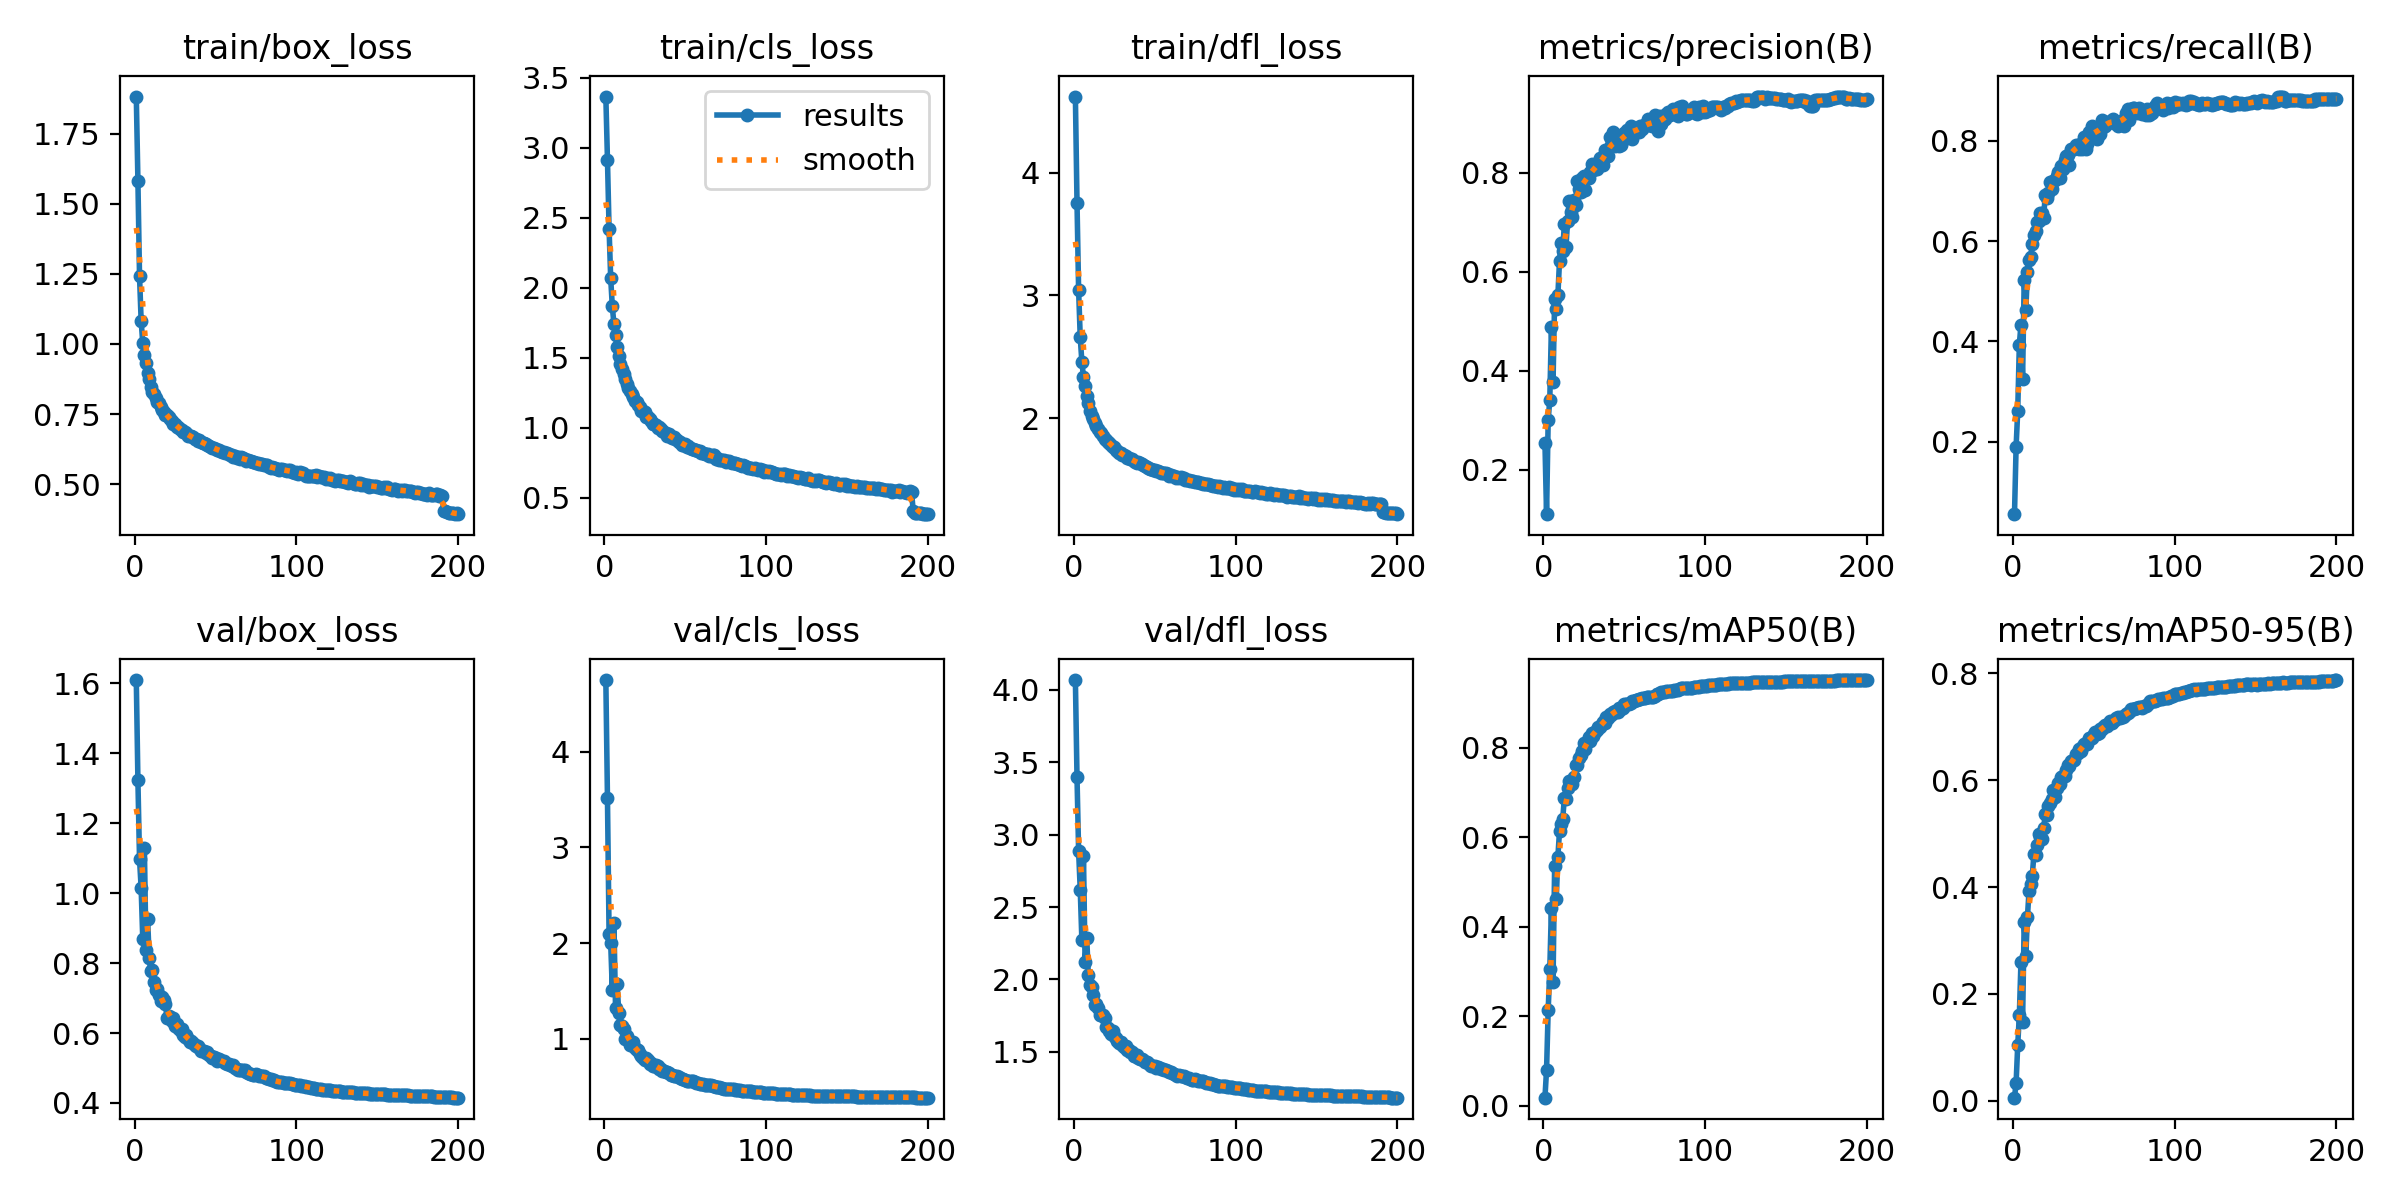

Source data for this figure (header and first rows):
epoch, time, train/box_loss, train/cls_loss, train/dfl_loss, metrics/precision(B), metrics/recall(B), metrics/mAP50(B), metrics/mAP50-95(B), val/box_loss, val/cls_loss, val/dfl_loss, lr/pg0, lr/pg1, lr/pg2
1, 65.56, 1.882, 3.365, 4.622, 0.2547, 0.05567, 0.01835, 0.00549, 1.609, 4.748, 4.067, 0.004522, 0.004522, 0.004522
2, 117.7, 1.582, 2.915, 3.757, 0.1104, 0.1901, 0.08062, 0.03305, 1.322, 3.518, 3.396, 0.009008, 0.009008, 0.009008
3, 166.7, 1.242, 2.422, 3.041, 0.2997, 0.2617, 0.2134, 0.1039, 1.098, 2.098, 2.884, 0.009901, 0.009901, 0.009901
4, 214.5, 1.083, 2.067, 2.657, 0.342, 0.3939, 0.3058, 0.1605, 1.015, 2, 2.619, 0.009851, 0.009851, 0.009851
5, 262, 1.003, 1.866, 2.459, 0.4887, 0.4335, 0.4419, 0.2594, 0.8691, 1.51, 2.272, 0.009802, 0.009802, 0.009802
6, 310.7, 0.959, 1.74, 2.337, 0.3766, 0.3257, 0.2778, 0.1479, 1.13, 2.214, 2.851, 0.009752, 0.009752, 0.009752
7, 357.9, 0.9304, 1.664, 2.26, 0.5453, 0.5217, 0.537, 0.3353, 0.8381, 1.318, 2.118, 0.009703, 0.009703, 0.009703
8, 405.9, 0.8951, 1.574, 2.178, 0.524, 0.4634, 0.4618, 0.271, 0.9255, 1.57, 2.289, 0.009653, 0.009653, 0.009653
9, 453.6, 0.875, 1.514, 2.127, 0.5528, 0.5382, 0.5569, 0.3442, 0.8139, 1.269, 2.031, 0.009604, 0.009604, 0.009604
10, 500.9, 0.8477, 1.455, 2.057, 0.6217, 0.5623, 0.6131, 0.3928, 0.7761, 1.145, 1.96, 0.009554, 0.009554, 0.009554
11, 548.2, 0.83, 1.418, 2.02, 0.6578, 0.5684, 0.6288, 0.4059, 0.781, 1.134, 1.948, 0.009505, 0.009505, 0.009505
12, 595.2, 0.8231, 1.386, 1.995, 0.642, 0.5942, 0.6414, 0.4211, 0.7465, 1.103, 1.896, 0.009455, 0.009455, 0.009455
13, 644.1, 0.8088, 1.344, 1.961, 0.6972, 0.6132, 0.6881, 0.4619, 0.7237, 1.002, 1.822, 0.009406, 0.009406, 0.009406
14, 692.1, 0.7938, 1.313, 1.932, 0.6504, 0.6205, 0.6856, 0.4608, 0.7261, 1.031, 1.828, 0.009356, 0.009356, 0.009356
15, 740.2, 0.7882, 1.286, 1.911, 0.702, 0.6378, 0.7113, 0.4794, 0.7077, 0.9852, 1.805, 0.009307, 0.009307, 0.009307
16, 785.2, 0.775, 1.259, 1.89, 0.7436, 0.6403, 0.7265, 0.4996, 0.6927, 0.9327, 1.754, 0.009257, 0.009257, 0.009257
17, 830.2, 0.7654, 1.241, 1.877, 0.7201, 0.6566, 0.7212, 0.494, 0.7038, 0.9545, 1.758, 0.009208, 0.009208, 0.009208
18, 874.6, 0.7592, 1.22, 1.855, 0.7101, 0.6558, 0.72, 0.4893, 0.6952, 0.9649, 1.752, 0.009158, 0.009158, 0.009158
19, 919.2, 0.747, 1.192, 1.828, 0.7448, 0.6455, 0.7339, 0.5098, 0.6828, 0.8989, 1.733, 0.009109, 0.009109, 0.009109
20, 965, 0.7456, 1.187, 1.825, 0.7345, 0.693, 0.7607, 0.5366, 0.6434, 0.8775, 1.67, 0.009059, 0.009059, 0.009059
21, 1010, 0.7391, 1.164, 1.808, 0.7835, 0.6861, 0.7616, 0.5344, 0.6474, 0.882, 1.667, 0.00901, 0.00901, 0.00901
22, 1055, 0.734, 1.15, 1.8, 0.7671, 0.6953, 0.7776, 0.5523, 0.6459, 0.8384, 1.646, 0.00896, 0.00896, 0.00896
23, 1101, 0.7261, 1.123, 1.784, 0.7606, 0.7185, 0.784, 0.5584, 0.6341, 0.821, 1.626, 0.008911, 0.008911, 0.008911
24, 1147, 0.7144, 1.122, 1.763, 0.7904, 0.7046, 0.7922, 0.5641, 0.6438, 0.7946, 1.641, 0.008861, 0.008861, 0.008861
25, 1192, 0.7149, 1.113, 1.767, 0.7937, 0.7196, 0.8105, 0.5824, 0.6206, 0.7797, 1.607, 0.008812, 0.008812, 0.008812
26, 1237, 0.704, 1.077, 1.737, 0.7652, 0.722, 0.7964, 0.5693, 0.626, 0.7994, 1.597, 0.008762, 0.008762, 0.008762
27, 1283, 0.7029, 1.075, 1.734, 0.7889, 0.7297, 0.8131, 0.5859, 0.615, 0.7766, 1.575, 0.008712, 0.008712, 0.008712
28, 1327, 0.6965, 1.064, 1.718, 0.7892, 0.7383, 0.8245, 0.5949, 0.6081, 0.7325, 1.559, 0.008663, 0.008663, 0.008663
29, 1372, 0.6942, 1.05, 1.719, 0.8021, 0.726, 0.8162, 0.5923, 0.6124, 0.745, 1.57, 0.008613, 0.008613, 0.008613
30, 1417, 0.6848, 1.03, 1.698, 0.8175, 0.75, 0.8321, 0.6066, 0.5937, 0.7205, 1.548, 0.008564, 0.008564, 0.008564
31, 1463, 0.6856, 1.026, 1.695, 0.8054, 0.7446, 0.827, 0.6077, 0.5876, 0.719, 1.531, 0.008514, 0.008514, 0.008514
32, 1508, 0.6824, 1.018, 1.69, 0.8069, 0.7627, 0.8343, 0.6076, 0.5934, 0.7228, 1.539, 0.008465, 0.008465, 0.008465
33, 1553, 0.6707, 0.9998, 1.671, 0.8088, 0.7706, 0.8408, 0.6191, 0.5822, 0.7156, 1.513, 0.008415, 0.008415, 0.008415
34, 1597, 0.6728, 1.005, 1.674, 0.8179, 0.7723, 0.8475, 0.6277, 0.5736, 0.6842, 1.511, 0.008366, 0.008366, 0.008366
35, 1642, 0.671, 0.9885, 1.667, 0.8294, 0.7508, 0.8464, 0.6261, 0.5783, 0.6833, 1.5, 0.008316, 0.008316, 0.008316
36, 1686, 0.6675, 0.9799, 1.663, 0.8175, 0.7833, 0.8539, 0.6356, 0.5717, 0.6596, 1.496, 0.008267, 0.008267, 0.008267
37, 1731, 0.6599, 0.9699, 1.648, 0.8158, 0.7843, 0.857, 0.6377, 0.5645, 0.6612, 1.471, 0.008217, 0.008217, 0.008217
38, 1776, 0.6607, 0.9606, 1.645, 0.847, 0.7832, 0.856, 0.6384, 0.5639, 0.6551, 1.469, 0.008168, 0.008168, 0.008168
39, 1821, 0.6546, 0.944, 1.635, 0.834, 0.7925, 0.8683, 0.649, 0.5618, 0.6485, 1.477, 0.008118, 0.008118, 0.008118
40, 1865, 0.6578, 0.9536, 1.639, 0.8338, 0.7919, 0.8673, 0.6513, 0.5574, 0.6423, 1.458, 0.008069, 0.008069, 0.008069
41, 1911, 0.6521, 0.9351, 1.63, 0.8717, 0.7846, 0.8746, 0.6584, 0.5495, 0.6212, 1.453, 0.008019, 0.008019, 0.008019
42, 1956, 0.648, 0.9232, 1.622, 0.8566, 0.7935, 0.8742, 0.6551, 0.5499, 0.6248, 1.451, 0.00797, 0.00797, 0.00797
43, 2001, 0.6487, 0.9312, 1.617, 0.8822, 0.7834, 0.8801, 0.6625, 0.5485, 0.616, 1.443, 0.00792, 0.00792, 0.00792
44, 2045, 0.6435, 0.9208, 1.608, 0.8534, 0.807, 0.8818, 0.6681, 0.5435, 0.6081, 1.433, 0.007871, 0.007871, 0.007871
45, 2091, 0.639, 0.9125, 1.601, 0.8717, 0.7846, 0.8806, 0.6702, 0.546, 0.6076, 1.429, 0.007821, 0.007821, 0.007821
46, 2135, 0.6358, 0.8999, 1.594, 0.861, 0.7927, 0.8805, 0.6681, 0.5365, 0.6025, 1.422, 0.007772, 0.007772, 0.007772
47, 2179, 0.6327, 0.8983, 1.585, 0.8547, 0.818, 0.8898, 0.6792, 0.5334, 0.5903, 1.412, 0.007722, 0.007722, 0.007722
48, 2225, 0.6289, 0.88, 1.584, 0.8564, 0.8183, 0.8871, 0.6795, 0.5284, 0.5842, 1.406, 0.007673, 0.007673, 0.007673
49, 2270, 0.6288, 0.8795, 1.579, 0.8669, 0.8294, 0.8901, 0.68, 0.53, 0.5816, 1.404, 0.007623, 0.007623, 0.007623
50, 2315, 0.6259, 0.8827, 1.576, 0.8813, 0.8144, 0.8982, 0.6869, 0.5281, 0.5728, 1.401, 0.007574, 0.007574, 0.007574
51, 2358, 0.6236, 0.8628, 1.572, 0.8767, 0.8172, 0.8975, 0.6899, 0.521, 0.5595, 1.389, 0.007524, 0.007524, 0.007524
52, 2403, 0.6225, 0.8694, 1.569, 0.8872, 0.8043, 0.8969, 0.687, 0.525, 0.5604, 1.395, 0.007474, 0.007474, 0.007474
53, 2448, 0.6198, 0.8583, 1.561, 0.8821, 0.8196, 0.8972, 0.6885, 0.5216, 0.5636, 1.39, 0.007425, 0.007425, 0.007425
54, 2492, 0.615, 0.8474, 1.554, 0.8946, 0.8143, 0.9009, 0.6954, 0.5204, 0.5535, 1.383, 0.007375, 0.007375, 0.007375
55, 2536, 0.6146, 0.8472, 1.554, 0.8687, 0.8409, 0.904, 0.6965, 0.5212, 0.554, 1.385, 0.007326, 0.007326, 0.007326
56, 2581, 0.6128, 0.8421, 1.552, 0.8843, 0.827, 0.9045, 0.6998, 0.513, 0.5458, 1.377, 0.007276, 0.007276, 0.007276
57, 2626, 0.6122, 0.8422, 1.549, 0.8861, 0.8304, 0.9067, 0.7027, 0.5115, 0.5402, 1.372, 0.007227, 0.007227, 0.007227
58, 2670, 0.6069, 0.8322, 1.542, 0.8872, 0.8368, 0.9063, 0.7023, 0.5112, 0.5377, 1.365, 0.007177, 0.007177, 0.007177
59, 2715, 0.6049, 0.8329, 1.529, 0.8835, 0.8351, 0.9083, 0.7062, 0.5074, 0.5302, 1.36, 0.007128, 0.007128, 0.007128
60, 2760, 0.6053, 0.821, 1.537, 0.8939, 0.837, 0.9096, 0.7104, 0.5047, 0.5254, 1.36, 0.007078, 0.007078, 0.007078
... 140 more rows
